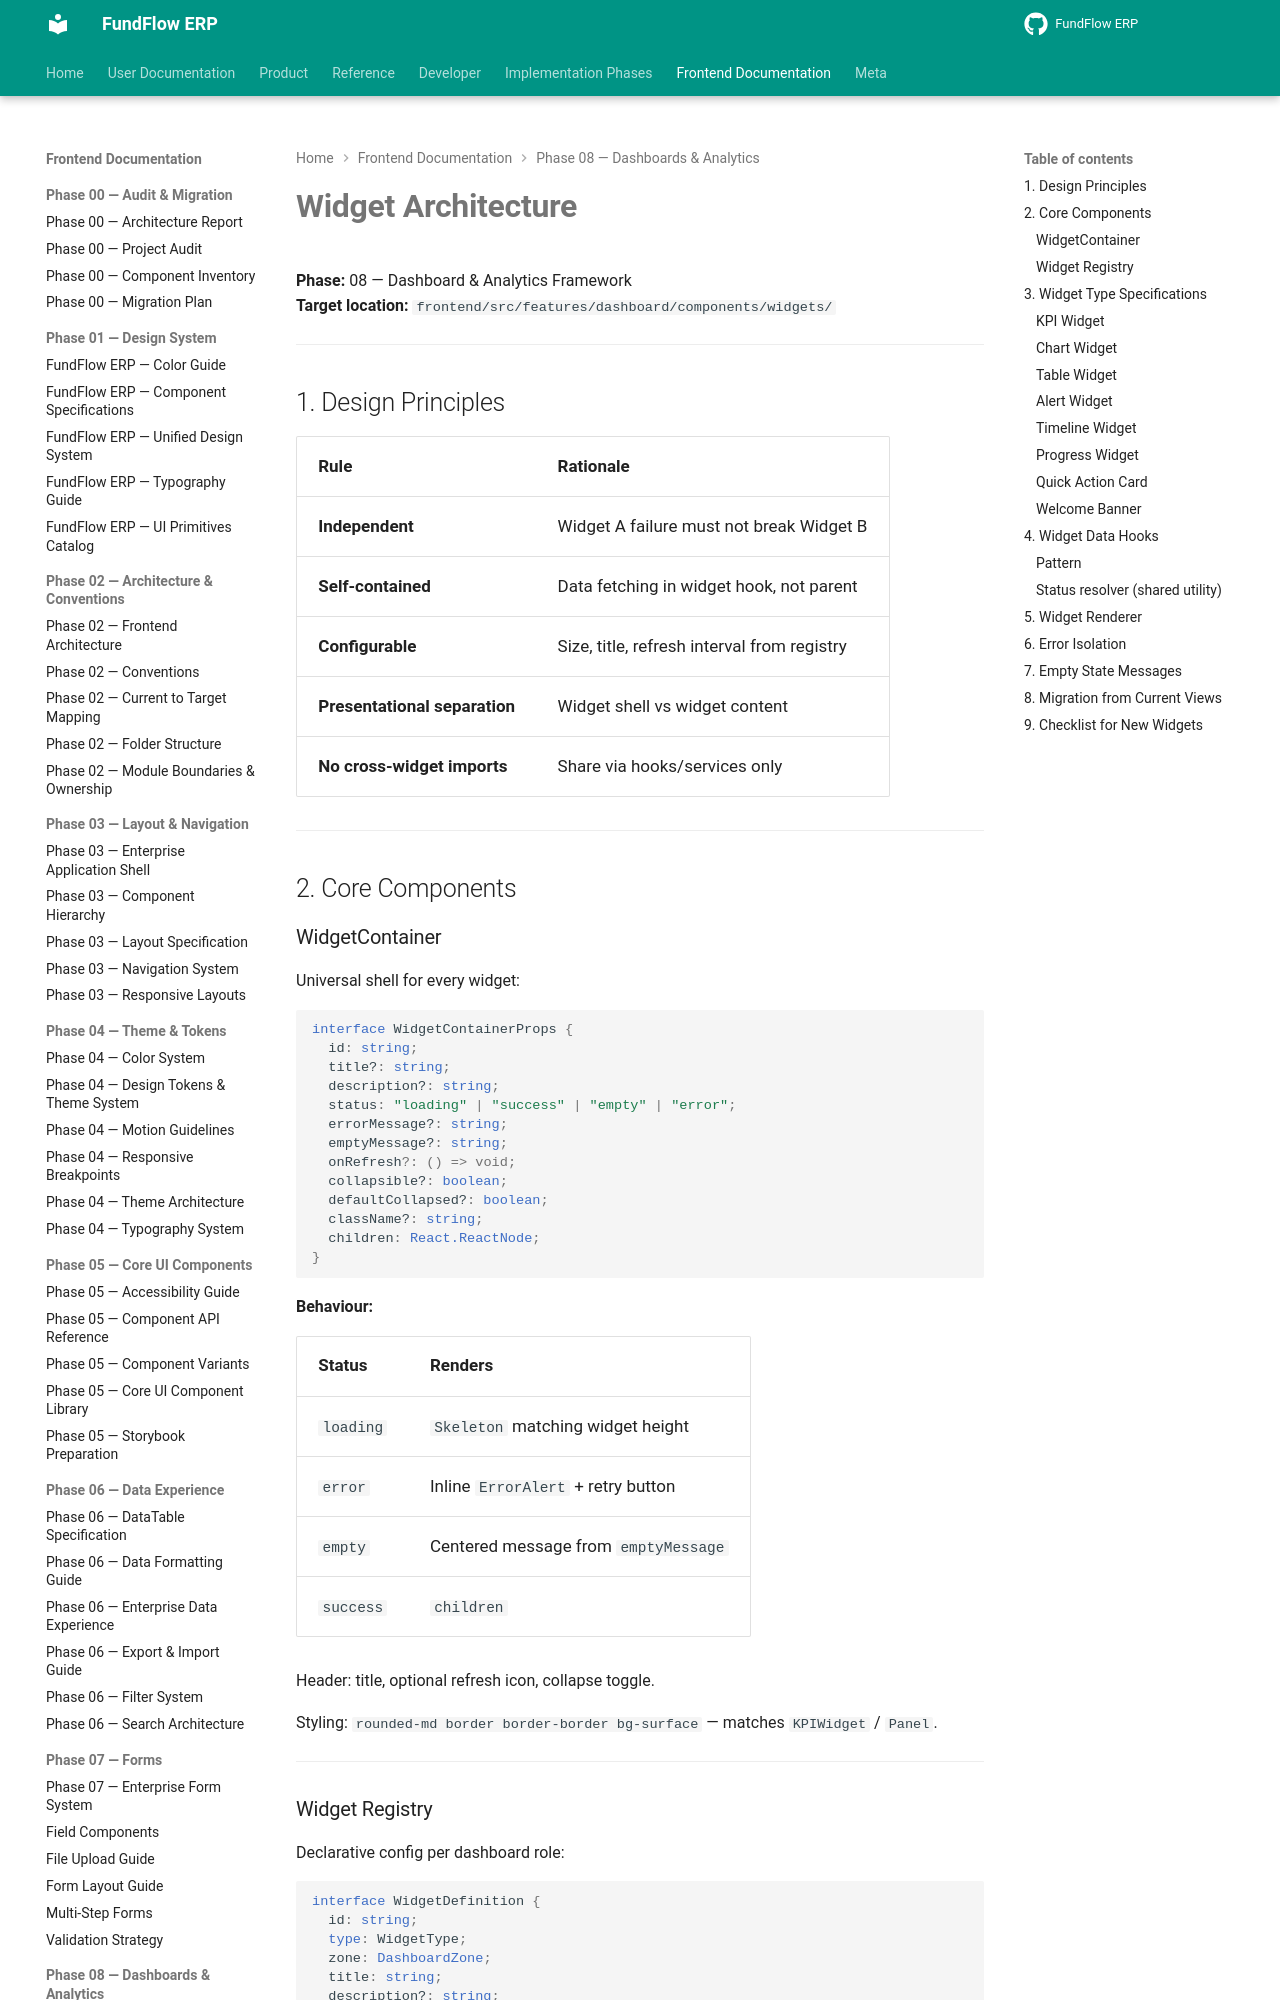

repository: Amanijr/FundFlow · page: frontend/phase-08/WIDGET_ARCHITECTURE/index.html · generator: mkdocs

# Widget Architecture

**Phase:** 08 — Dashboard & Analytics Framework  
**Target location:** `frontend/src/features/dashboard/components/widgets/`

---

## 1. Design Principles

| Rule | Rationale |
|------|-----------|
| **Independent** | Widget A failure must not break Widget B |
| **Self-contained** | Data fetching in widget hook, not parent |
| **Configurable** | Size, title, refresh interval from registry |
| **Presentational separation** | Widget shell vs widget content |
| **No cross-widget imports** | Share via hooks/services only |

---

## 2. Core Components

### WidgetContainer

Universal shell for every widget:

```tsx
interface WidgetContainerProps {
  id: string;
  title?: string;
  description?: string;
  status: "loading" | "success" | "empty" | "error";
  errorMessage?: string;
  emptyMessage?: string;
  onRefresh?: () => void;
  collapsible?: boolean;
  defaultCollapsed?: boolean;
  className?: string;
  children: React.ReactNode;
}
```

**Behaviour:**

| Status | Renders |
|--------|---------|
| `loading` | `Skeleton` matching widget height |
| `error` | Inline `ErrorAlert` + retry button |
| `empty` | Centered message from `emptyMessage` |
| `success` | `children` |

Header: title, optional refresh icon, collapse toggle.

Styling: `rounded-md border border-border bg-surface` — matches `KPIWidget` / `Panel`.

---
